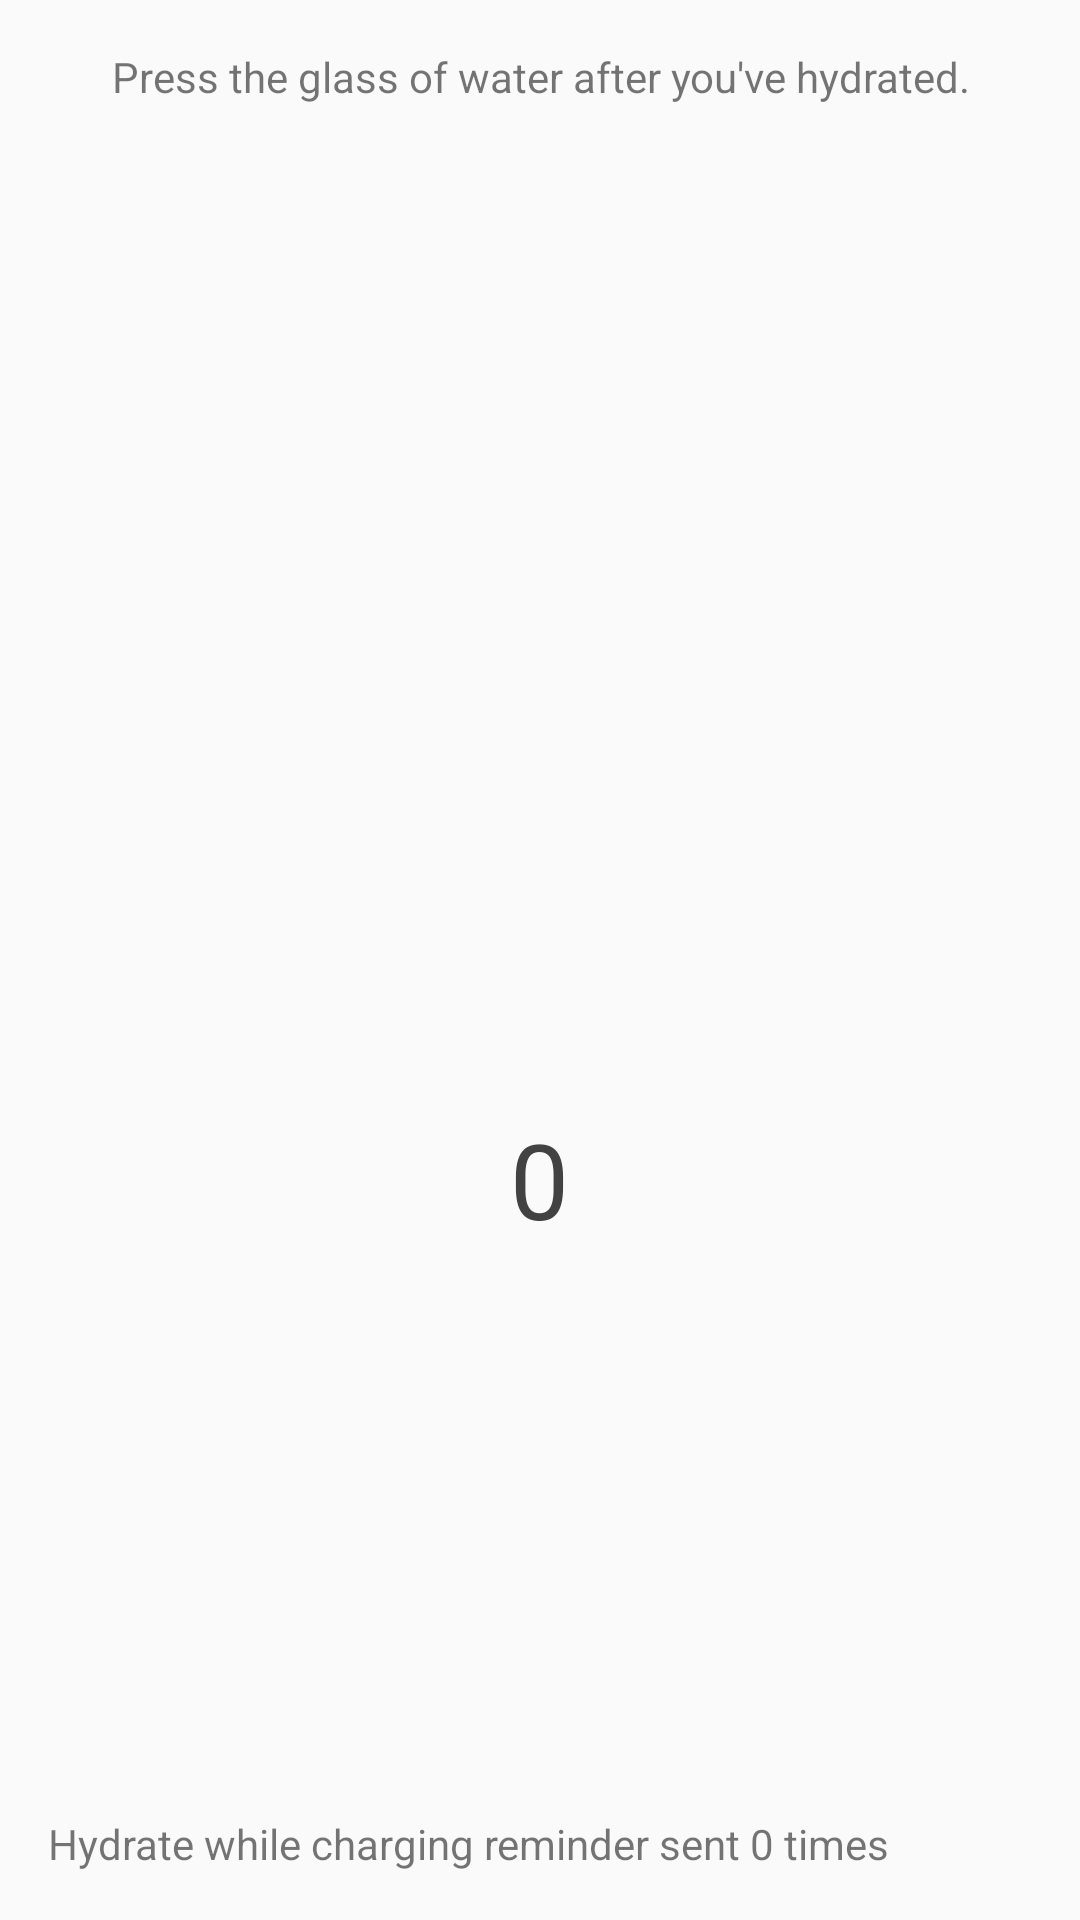

The Android layout XML behind this screen, and the referenced resources:
<!-- AndroidManifest.xml: application theme AppTheme -->
<!-- res/layout/drink_main.xml -->
<?xml version="1.0" encoding="utf-8"?>
<LinearLayout xmlns:android="http://schemas.android.com/apk/res/android"
    android:id="@+id/activity_main"
    android:layout_width="match_parent"
    android:layout_height="match_parent"
    android:orientation="vertical"
    android:padding="16dp">

    <TextView
        android:id="@+id/tv_instructions"
        android:layout_width="match_parent"
        android:layout_height="wrap_content"
        android:gravity="center"
        android:text="@string/instructions" />

    <FrameLayout
        android:id="@+id/fl_water_increment"
        android:layout_width="match_parent"
        android:layout_height="0dp"
        android:layout_weight="1">

        <ImageButton
            android:id="@+id/ib_water_increment"
            android:layout_width="match_parent"
            android:layout_height="match_parent"
            android:background="?attr/selectableItemBackgroundBorderless"
            android:contentDescription="@string/water_increment_content_desc"
            android:onClick="incrementWater"
            android:padding="8dp"
            android:scaleType="fitCenter"
            android:src="@drawable/ic_local_drink_grey_120px" />

        <LinearLayout
            android:layout_width="match_parent"
            android:layout_height="match_parent"
            android:orientation="vertical">

            
            <View
                android:layout_width="0dp"
                android:layout_height="0dp"
                android:layout_weight="64"
                android:visibility="invisible" />

            <TextView
                android:id="@+id/tv_water_count"
                android:layout_width="wrap_content"
                android:layout_height="wrap_content"
                android:layout_gravity="center"
                android:text="@string/default_water_count"
                android:textColor="#424242"
                android:textSize="35sp" />

            <View
                android:layout_width="0dp"
                android:layout_height="0dp"
                android:layout_weight="36"
                android:visibility="invisible" />
        </LinearLayout>
    </FrameLayout>

    <RelativeLayout
        android:id="@+id/fl_charge_increment"
        android:layout_width="wrap_content"
        android:layout_height="wrap_content">

        <ImageView
            android:id="@+id/iv_power_increment"
            android:layout_width="wrap_content"
            android:layout_height="wrap_content"
            android:contentDescription="@string/charging_plug_content_desc"
            android:src="@drawable/ic_power_grey_80px" />

        <TextView
            android:id="@+id/tv_charging_reminder_count"
            android:layout_width="wrap_content"
            android:layout_height="wrap_content"
            android:layout_centerVertical="true"
            android:layout_marginEnd="16dp"
            android:layout_marginRight="16dp"
            android:layout_toEndOf="@id/iv_power_increment"
            android:layout_toRightOf="@id/iv_power_increment"
            android:text="@string/default_charge_notification_count" />

    </RelativeLayout>
    
</LinearLayout>
<!-- resources referenced by this layout -->
<resources>
  <string name="charging_plug_content_desc">charging plug image</string>
  <string name="default_charge_notification_count">Hydrate while charging reminder sent 0 times</string>
  <string name="default_water_count">0</string>
  <string name="instructions">Press the glass of water after you\'ve hydrated.</string>
  <string name="water_increment_content_desc">Press to record drinking water</string>
  <style name="AppTheme" parent="Theme.AppCompat.Light.DarkActionBar">
          
          <item name="colorPrimary">@color/colorPrimary</item>
          <item name="colorPrimaryDark">@color/colorPrimaryDark</item>
          <item name="colorAccent">@color/colorAccent</item>
  
          <item name="preferenceTheme">@style/PreferenceThemeOverlay</item>
      </style>
  <color name="colorPrimary">#3F51B5</color>
  <color name="colorPrimaryDark">#303F9F</color>
  <color name="colorAccent">#303F9F</color>
</resources>
